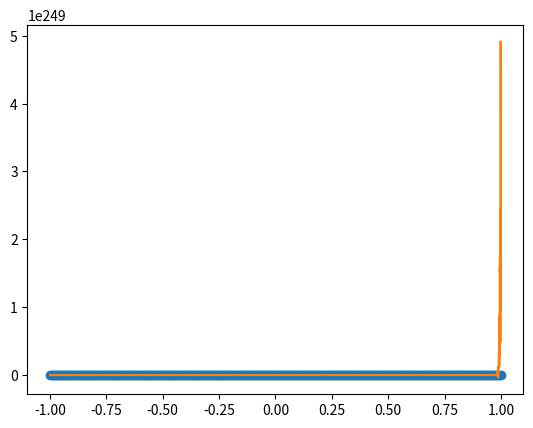

Recreate this plot in Python.
import matplotlib.pyplot as plt
import numpy as np

def runge(x):
    return 1/(1+25*(x**2))

def df(x):
    return (-50*x)/((1+25*(x**2))**2)

def hermite(x, runge, df, P):
    n = len(x)

    a = np.repeat(x, 2)
    M = np.zeros((2*n, 2*n))

    M[:, 0] = np.repeat(runge, 2)

    for i in range(n):
        if a[i] == a[i-1]:
              M[i, 1] = df[i//2]
        else:M[i, 1] =(M[i, 0] - M[i-1, 0])/(a[i] - a[i-1])

    for j in range(2, 2*n):
        for i in range(j, 2*n):
             M[i, j] = (M[i, j-1] - M[i-1, j-1]) /(a[i]-a[i-j])

    c = np.diag(M)
    r = np.zeros_like(P)

    for k in range(2*n-1, -1, -1):
        r = c[k] + (P - a[k])*r
    
    return r


N = [5, 10, 20, 50, 300]
P = np.linspace(-1, 1, 5000)


for N in N:
    x = np.linspace(-1, 1, N)
    f = runge(x)
    dF = df(x)
    y = hermite(x, f, dF, P)


plt.plot(P, runge(P))
plt.plot(P, y)
plt.scatter(x, f)

plt.show()
